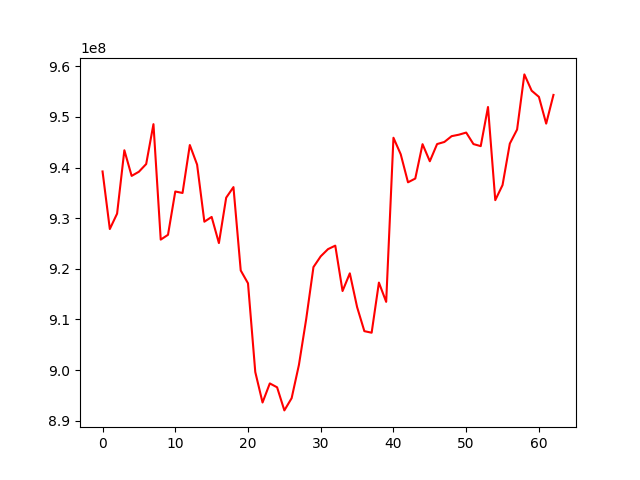

The data file committed next to this chart (first rows):
, 0
0, 939224991
1, 927857672
2, 930898059
3, 943414043
4, 938347517
5, 939172051
6, 940691616
7, 948563877
8, 925768364
9, 926713853
10, 935267302
11, 934976807
12, 944443938
13, 940580418
14, 929302460
15, 930245018
16, 925084097
17, 934047451
18, 936137443
19, 919677845
20, 917138445
21, 899625071
22, 893604648
23, 897373446
24, 896604547
25, 892045189
26, 894458651
27, 901019204
28, 910058151
29, 920344810
30, 922470272
31, 923886955
32, 924577173
33, 915618092
34, 919108549
35, 912450716
36, 907693037
37, 907383790
38, 917282191
39, 913475901
40, 945883535
41, 942615927
42, 937081105
43, 937824347
44, 944611321
45, 941235939
46, 944636205
47, 945049364
48, 946194350
49, 946485594
50, 946904954
51, 944630577
52, 944224879
53, 951950124
54, 933560892
55, 936538198
56, 944726433
57, 947504858
58, 958389834
59, 955175579
... 3 more rows
